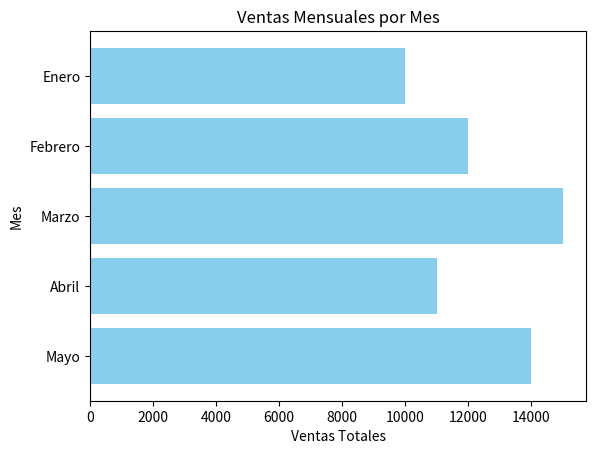

Source code (Python):
import pandas as pd
import matplotlib.pyplot as plt

data = {'Mes': ['Enero', 'Febrero', 'Marzo', 'Abril', 'Mayo'],
        'Ventas': [10000, 12000, 15000, 11000, 14000]}

df = pd.DataFrame(data)

plt.barh(df['Mes'], df['Ventas'], color='skyblue')
plt.xlabel('Ventas Totales')
plt.ylabel('Mes')
plt.title('Ventas Mensuales por Mes')
plt.gca().invert_yaxis()

plt.show()



